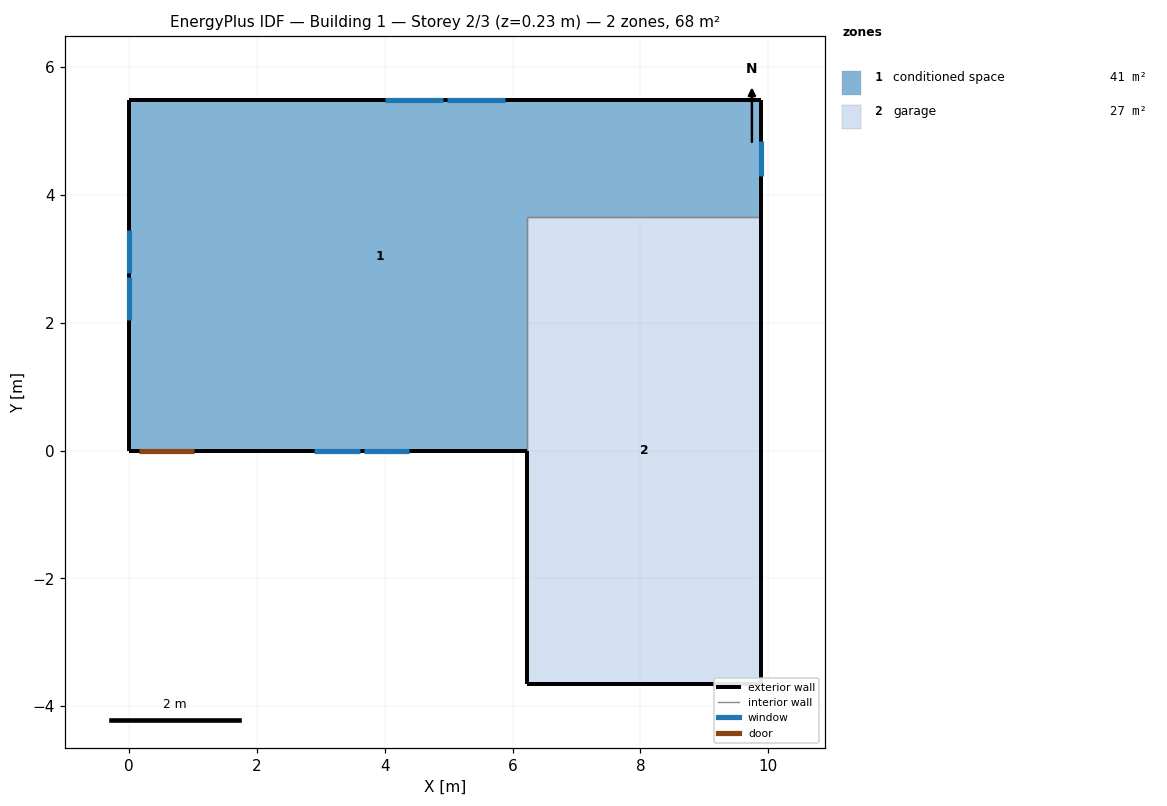
=== STOREY PLAN SPEC (per zone: floor XY polygon, exterior-wall plan segments, windows/doors) ===
zone 1: conditioned space  (40.9 m²)
  floor: (9.89, 5.49) (9.89, 3.66) (6.23, 3.66) (6.23, 0.00) (0.00, 0.00) (0.00, 5.49)
  exterior wall: (9.89, 5.49) – (9.89, 3.66)  [1.8 m]
    window: (9.89, 4.30) – (9.89, 4.85)  [0.4 m²]
  exterior wall: (6.23, 0.00) – (1.05, 0.00)  [5.2 m]
    window: (2.89, 0.00) – (3.61, 0.00)  [0.7 m²]
    window: (3.67, 0.00) – (4.39, 0.00)  [0.7 m²]
  exterior wall: (1.05, 0.00) – (0.13, 0.00)  [0.9 m]
    door: (0.15, 0.00) – (1.02, 0.00)  [1.9 m²]
  exterior wall: (0.13, 0.00) – (0.00, 0.00)  [0.1 m]
  exterior wall: (0.00, 0.00) – (0.00, 5.49)  [5.5 m]
    window: (0.00, 3.45) – (0.00, 2.78)  [0.6 m²]
    window: (0.00, 2.72) – (0.00, 2.04)  [0.6 m²]
  exterior wall: (0.00, 5.49) – (9.89, 5.49)  [9.9 m]
    window: (5.88, 5.49) – (4.97, 5.49)  [1.1 m²]
    window: (4.91, 5.49) – (4.01, 5.49)  [1.1 m²]
  interior walls: 2
zone 2: garage  (26.8 m²)
  floor: (6.23, -3.66) (6.23, 3.66) (9.89, 3.66) (9.89, -3.66)
  exterior wall: (6.23, 0.00) – (6.23, -3.66)  [3.7 m]
  exterior wall: (9.89, 3.66) – (9.89, -3.66)  [7.3 m]
  exterior wall: (9.89, -3.66) – (6.23, -3.66)  [3.7 m]
  interior walls: 2

=== DERIVED (storey summary) ===
Building: Building 1
Storey: 2 of 3  (floor level z = 0.23 m)
Storey gross floor area: 67.7 m²
Zones on this storey: 2
  - conditioned space: floor 40.9 m²; exterior wall 23.4 m (57.2 m²); 7 window(s) 5.1 m²; WWR 9.0%; 1 door(s)
  - garage: floor 26.8 m²; exterior wall 14.6 m (35.7 m²); WWR 0.0%
Zone adjacency (shared interzone walls):
  - conditioned space ↔ garage